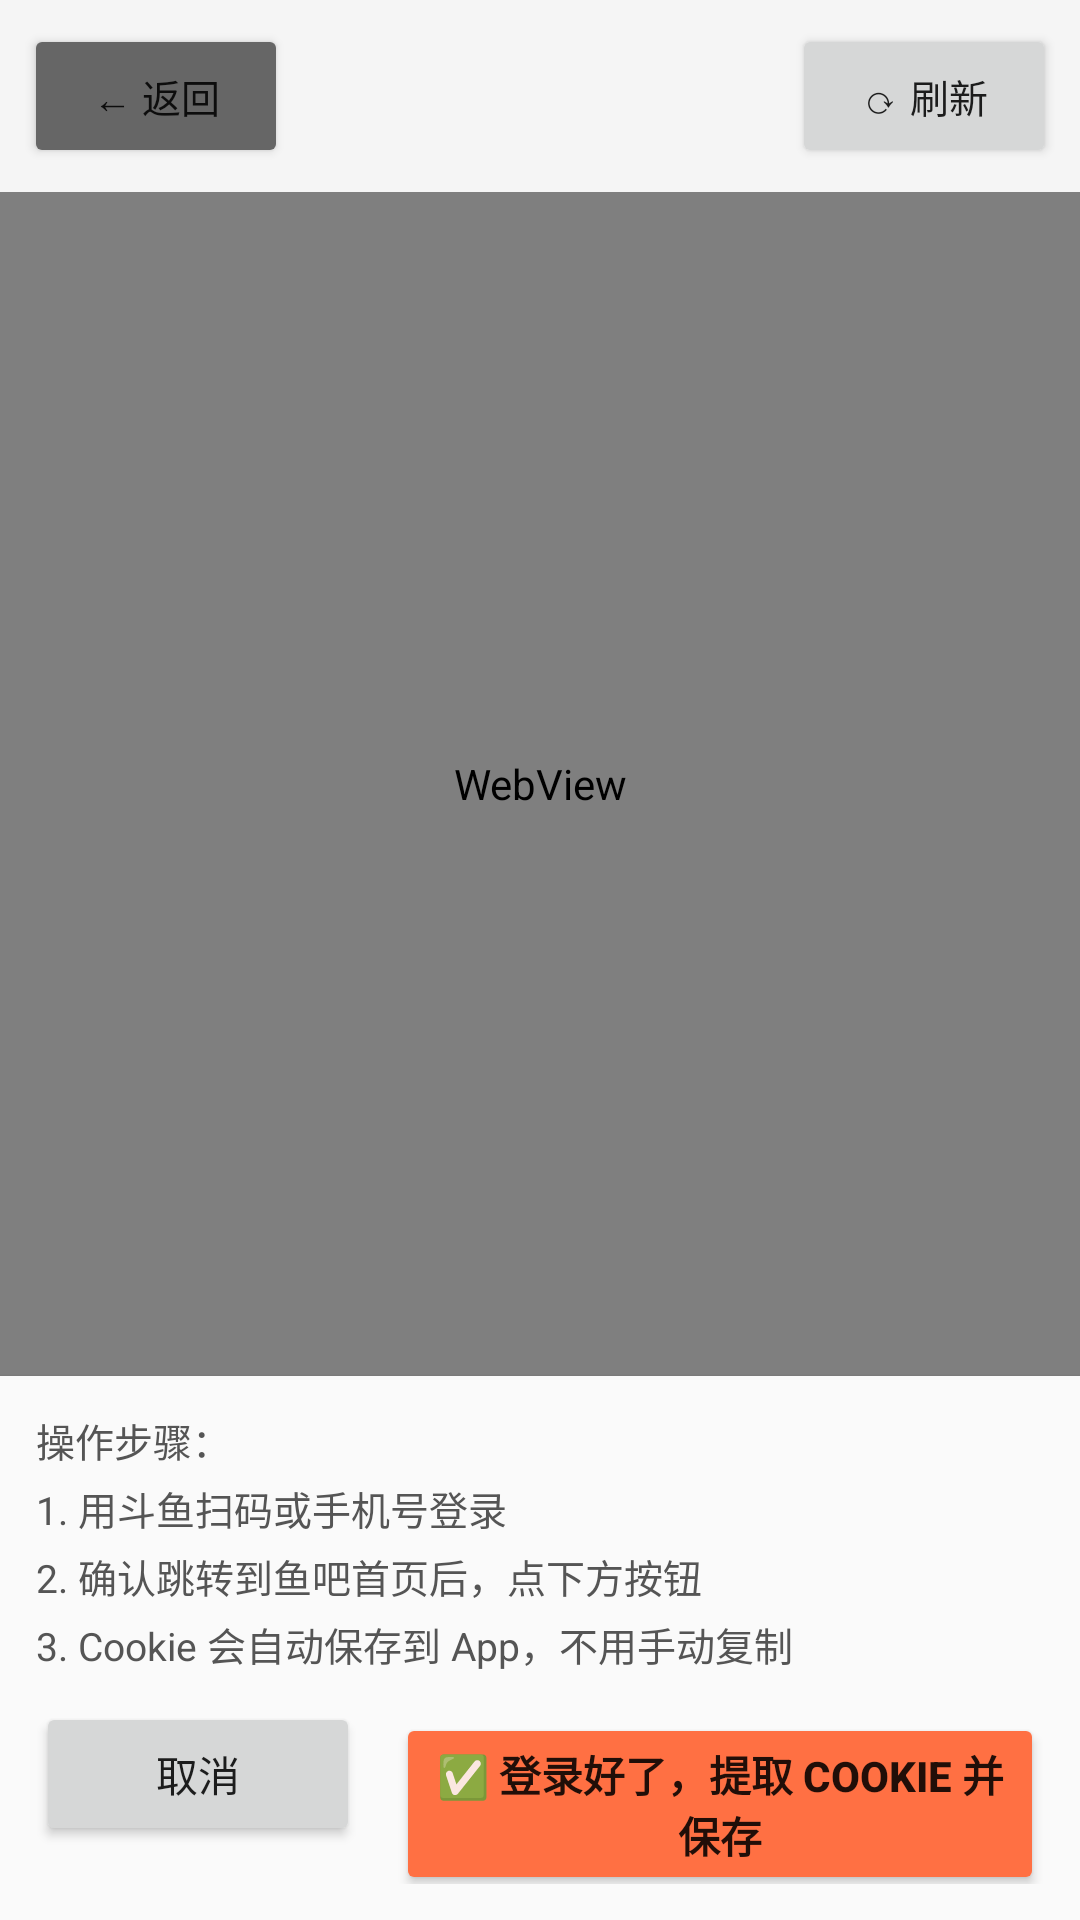

Here is an Android app screen rendered from its layout file. Give the layout XML and the strings, colors and styles it references.
<!-- AndroidManifest.xml: application theme Theme.YinziCrawler -->
<!-- res/layout/activity_login.xml -->
<?xml version="1.0" encoding="utf-8"?>
<LinearLayout xmlns:android="http://schemas.android.com/apk/res/android"
    android:layout_width="match_parent"
    android:layout_height="match_parent"
    android:orientation="vertical">

    
    <LinearLayout
        android:layout_width="match_parent"
        android:layout_height="wrap_content"
        android:orientation="horizontal"
        android:gravity="center_vertical"
        android:padding="8dp"
        android:background="#F5F5F5">

        <Button
            android:id="@+id/btnBack"
            android:layout_width="wrap_content"
            android:layout_height="wrap_content"
            android:textSize="13sp"
            android:text="← 返回"
            android:backgroundTint="#666" />

        <TextView
            android:id="@+id/tvUrl"
            android:layout_width="0dp"
            android:layout_height="wrap_content"
            android:layout_weight="1"
            android:layout_marginStart="12dp"
            android:layout_marginEnd="8dp"
            android:textSize="11sp"
            android:textColor="#777"
            android:ellipsize="middle"
            android:singleLine="true" />

        <Button
            android:id="@+id/btnRefresh"
            android:layout_width="wrap_content"
            android:layout_height="wrap_content"
            android:textSize="13sp"
            android:text="⟳ 刷新" />
    </LinearLayout>

    <WebView
        android:id="@+id/wvLogin"
        android:layout_width="match_parent"
        android:layout_height="0dp"
        android:layout_weight="1" />

    
    <LinearLayout
        android:layout_width="match_parent"
        android:layout_height="wrap_content"
        android:orientation="vertical"
        android:padding="12dp"
        android:background="#FAFAFA"
        android:elevation="2dp">

        <TextView
            android:layout_width="match_parent"
            android:layout_height="wrap_content"
            android:textSize="13sp"
            android:textColor="#555"
            android:lineSpacingExtra="4dp"
            android:text="操作步骤：&#10;1. 用斗鱼扫码或手机号登录&#10;2. 确认跳转到鱼吧首页后，点下方按钮&#10;3. Cookie 会自动保存到 App，不用手动复制" />

        <LinearLayout
            android:layout_width="match_parent"
            android:layout_height="wrap_content"
            android:orientation="horizontal"
            android:layout_marginTop="10dp">

            <Button
                android:id="@+id/btnClose"
                android:layout_width="0dp"
                android:layout_height="wrap_content"
                android:layout_weight="1"
                android:layout_marginEnd="6dp"
                android:text="取消" />

            <Button
                android:id="@+id/btnExtract"
                android:layout_width="0dp"
                android:layout_height="wrap_content"
                android:layout_weight="2"
                android:layout_marginStart="6dp"
                android:textStyle="bold"
                android:text="✅ 登录好了，提取 Cookie 并保存"
                android:backgroundTint="#FF7043" />
        </LinearLayout>
    </LinearLayout>
</LinearLayout>
<!-- resources referenced by this layout -->
<resources>
  <style name="Theme.YinziCrawler" parent="Theme.MaterialComponents.DayNight.NoActionBar">
          <item name="colorPrimary">@color/primary</item>
          <item name="colorPrimaryVariant">@color/primary_dark</item>
          <item name="colorOnPrimary">@color/white</item>
          <item name="colorSecondary">@color/accent</item>
          <item name="colorOnSecondary">@color/text_primary</item>
          <item name="android:windowBackground">@color/bg</item>
          <item name="android:statusBarColor" tools:targetApi="l">@color/primary_dark</item>
      </style>
  <color name="primary">#FF6B35</color>
  <color name="primary_dark">#E55A2B</color>
  <color name="white">#FFFFFF</color>
  <color name="accent">#FFB81C</color>
  <color name="text_primary">#1A1A1A</color>
  <color name="bg">#F5F5F7</color>
</resources>
